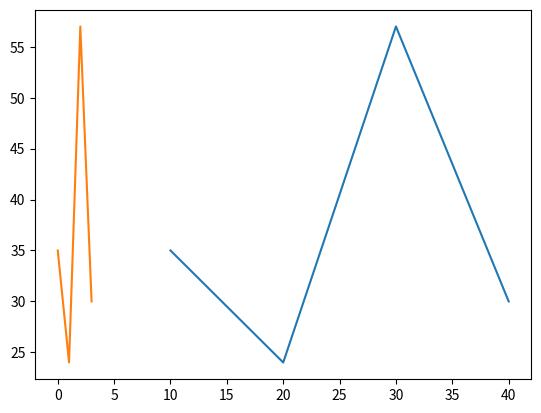
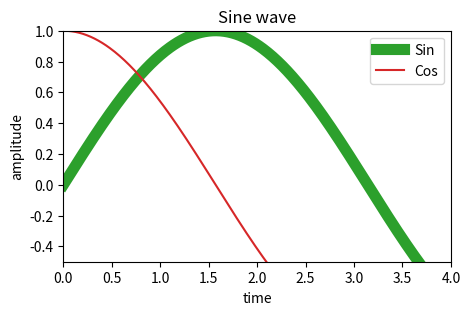
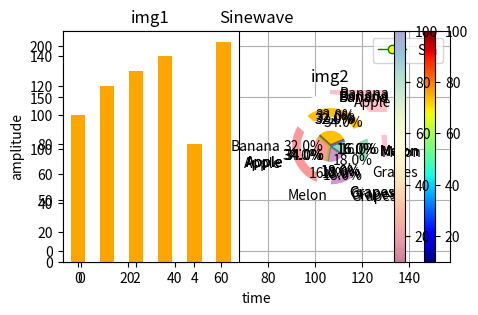

Here is the Python script that generated these plots, in order:
# https://wikidocs.net/137913

import matplotlib.pyplot as plt

import matplotlib.pyplot as plt
plt.plot([10,20,30,40],[35,24,57,30])   #(x축데이터, y축데이터)
plt.show()

import matplotlib.pyplot as plt

plt.plot([35,24,57,30])   #(y축데이터)
plt.show()

import matplotlib.pyplot as plt
plt.figure(figsize=(5,3))    # 도화지 생성
plt.plot([1,2,3,8,3,2,1])    # 데이터를 하나만 넣으면 y축으로 설정된다.
                             # x축은 자동으로 0, 1, 2, 3, 4, ... 생성
plt.show()                   # 완성된 그림을 출력

# 우리나라 연간 1인당 국민소득을 각각 years, gdp에 저장
import numpy as np
years=np.arange(1950,2021,10)
gdp=[67, 80, 257, 1686, 6505, 11865.3, 22105.3, 31497]

plt.plot(years, gdp, color='green', marker='o', linestyle='solid')

plt.title("GDP per capita")
plt.ylabel("dollars")
plt.show()

import numpy as np
x = np.arange(0,12,0.01)         # x축 0~12까지 0.01간격
y = np.sin(x)                    # x데이터를 sin함수에 대입

plt.plot(x,y)                    # 사인파를 그린다.
plt.grid()                       # 격자를 생성
plt.xlabel('time')               # x축의 이름 설정
plt.ylabel('amplitude')          # y축의 이름 설정
plt.title('Sine wave')           # 그림의 제목을 설정
plt.show()                       # 그림을 출력

plt.plot(x,y, lw=8, label='Sin')     # 첫번째 그래프 - sin파
plt.plot(x,  np.cos(x), label='Cos') # 두번째 그래프 - cos파

plt.grid()
plt.xlabel('time')
plt.ylabel('amplitude')
plt.title('Sine wave')
plt.legend()         # 설정한 label을 기반으로 범례생성

plt.xlim(0,4)        # x축의 범위를 설정 
plt.ylim(-0.5,1)     # y축의 범위를 설정 
plt.show()

x = [0, 1, 2, 3, 4, 5, 6]
y = [1, 5, 2, 6, 4, 3, 3]

plt.figure(figsize=(5,3))
#plt.plot(x,y, 'rs-', lw=1, markerfacecolor='blue' ,label='Sin')
plt.plot(x,y, 'go-', lw=1, markerfacecolor='yellow' ,label='Sin')
plt.grid()
plt.xlabel('time')
plt.ylabel('amplitude')
plt.title('Sinewave')
plt.legend()
plt.show()

import matplotlib.pyplot as plt
y=[100,120,130,140,80,150]
x=range(len(y))
plt.bar(x,y, width=0.5, color='orange')
plt.show()

import matplotlib.pyplot as plt

y=[100,120,130,140,80,150]
x=range(len(y))
plt.barh(x,y, height=0.5, color='pink')
plt.show()

import matplotlib.pyplot as plt
import numpy as np

x=[1,2,3,4]
a=np.array([10,15,20,25])
b=np.array([50,55,60,65])
c=np.array([100,105,110,115])

plt.bar(x,a,color='pink')
plt.bar(x,b,color='g', bottom=  a  )
plt.bar(x,c,color='y', bottom=  a+b  )

import matplotlib.pyplot as plt

y=[100,120,130,140,80,150]
x=range(len(y))
plt.bar(x,y, width=0.5, color='orange')
plt.show()
plt.barh(x,y, height=0.5, color='pink')
plt.show()

import matplotlib.pyplot as plt

y=[100,120,130,140,80,150]
x=range(len(y))

#plt.figure(figsize=(12,4))

plt.subplot(1,2,1)
plt.title("img1")
plt.bar(x,y, width=0.5, color='orange')

plt.subplot(1,2,2)
plt.title("img2")
plt.barh(x,y, height=0.5, color='pink')
plt.show()

import matplotlib.pyplot as plt

ratio = [30,20,15,25,10]
plt.pie(ratio)
plt.show()

import matplotlib.pyplot as plt

ratio = [1,2,3,4,5]
plt.pie(ratio)
plt.show()

import matplotlib.pyplot as plt

ratio = [34, 32, 16, 18]
labels = ['Apple', 'Banana', 'Melon', 'Grapes']

plt.pie(ratio, labels=labels, autopct='%.1f%%')
plt.show()

import matplotlib.pyplot as plt

ratio = [34, 32, 16, 18]
labels = ['Apple', 'Banana', 'Melon', 'Grapes']

plt.pie(ratio, labels=labels, autopct='%.1f%%', 
        startangle=260, counterclock=False)      # counterclock=False 시계방향
plt.show()

import matplotlib.pyplot as plt

ratio = [34, 32, 16, 18]
labels = ['Apple', 'Banana', 'Melon', 'Grapes']
explode = [0,  0.1,  0,  0.1]

plt.pie(ratio, labels=labels, autopct='%.1f%%', 
        startangle=260, counterclock=False, 
        explode=explode)
plt.show()

import matplotlib.pyplot as plt

ratio = [34, 32, 16, 18]
labels = ['Apple', 'Banana', 'Melon', 'Grapes']
explode = [0.05, 0.05, 0.05, 0.05]
#colors = ['silver', 'gold', 'whitesmoke', 'lightgray']
colors = ['#ff9999', '#ffc000', '#8fd9b6', '#d395d0']

plt.pie(ratio, labels=labels, autopct='%.1f%%',
        startangle=260, counterclock=False,
        explode=explode, colors=colors)
plt.show()

import matplotlib.pyplot as plt

ratio = [34, 32, 16, 18]
labels = ['Apple', 'Banana', 'Melon', 'Grapes']
colors = ['#ff9999', '#ffc000', '#8fd9b6', '#d395d0']
wedgeprops={'width': 0.5, 'edgecolor': 'w', 'linewidth': 10}

plt.pie(ratio, labels=labels, autopct='%.1f%%',
        startangle=260, counterclock=False,
        colors=colors, wedgeprops=wedgeprops)
plt.show()

import matplotlib.pyplot as plt
import random
x=[]
y=[]
size=[]
for i in range(100):
    x.append(random.randint(50,100))
    y.append(random.randint(50,100))
    size.append(random.randint(10,100))
    
plt.scatter(x,y, s=size)
plt.show()

plt.scatter(x,y,s=size, c=size, cmap='jet')
plt.colorbar()
plt.show()

plt.scatter(x, y, s=size,c=size, alpha=0.5,  cmap='Spectral')
plt.colorbar()
plt.show()
